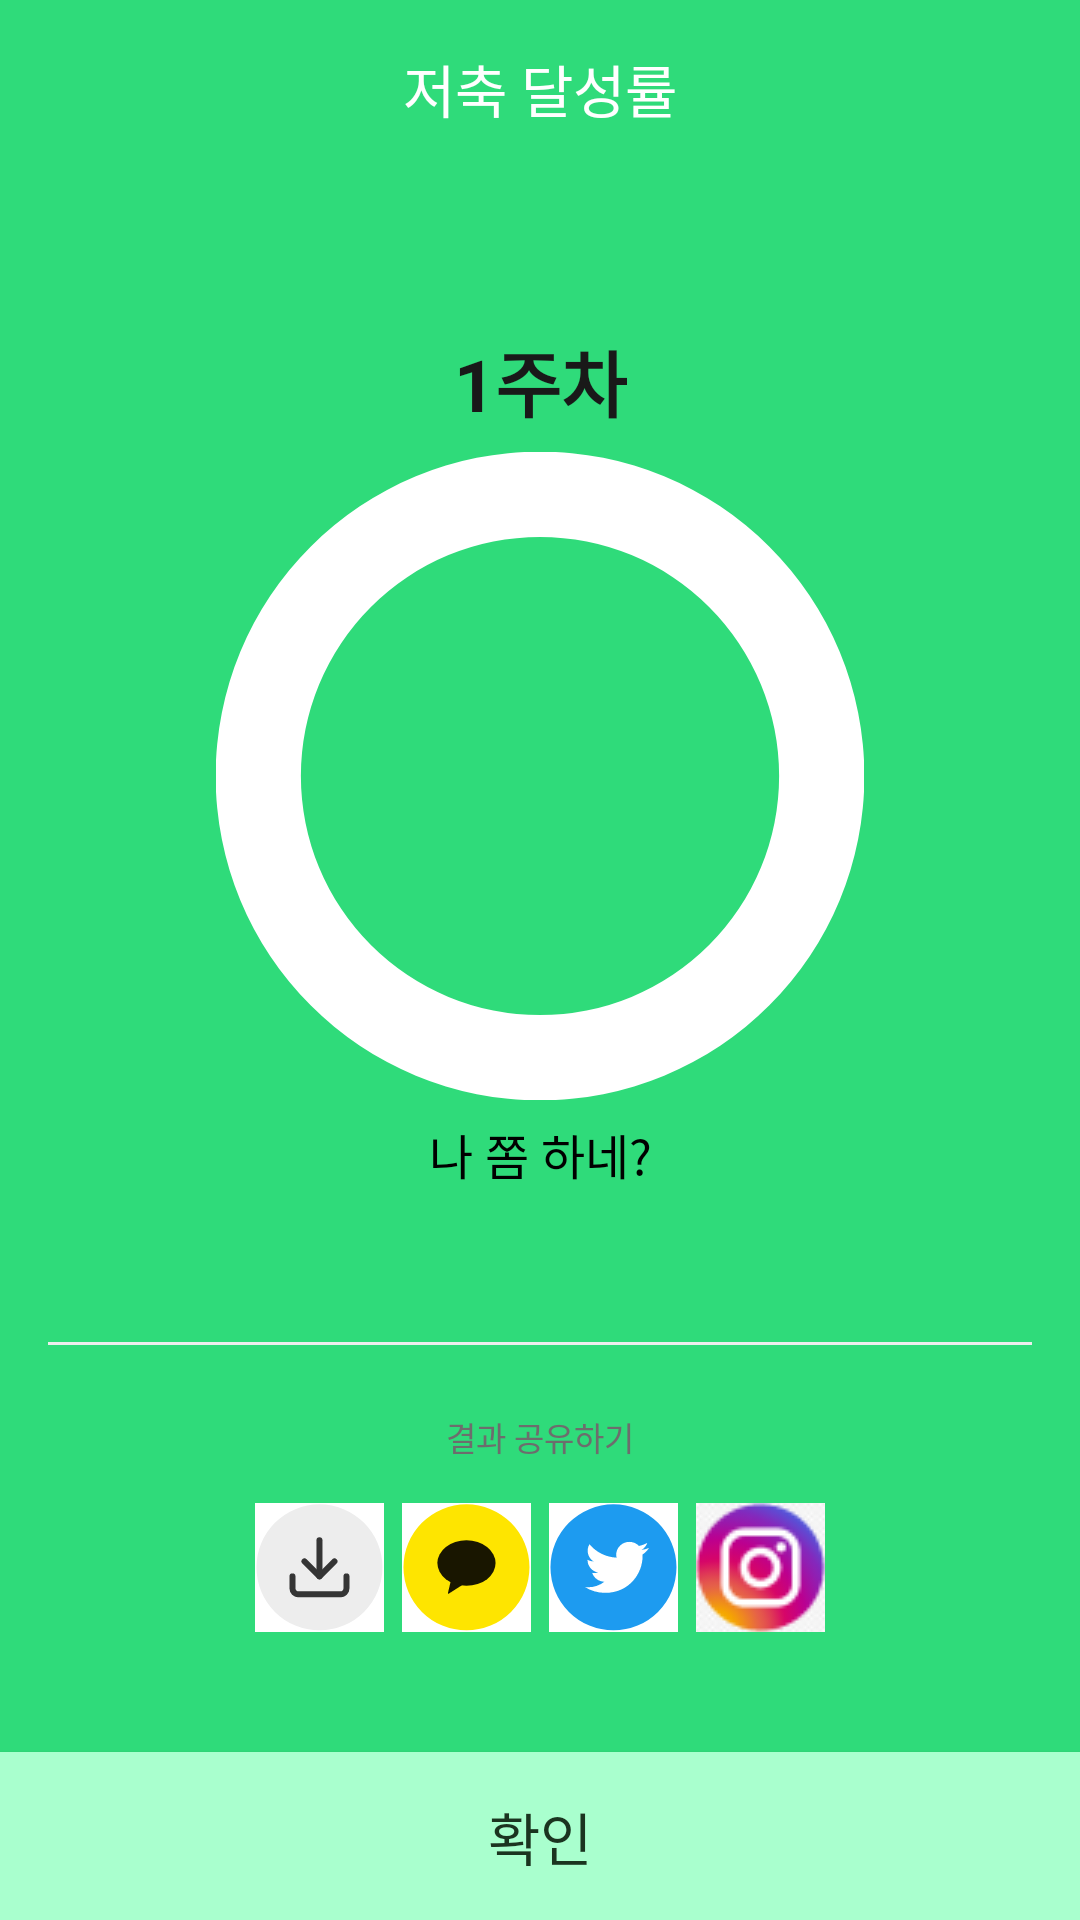

Produce the Android XML layout that renders to this screen, including the resource entries it uses.
<!-- AndroidManifest.xml: application theme Theme.Kakeibo -->
<!-- res/layout/activity_result.xml -->
<?xml version="1.0" encoding="utf-8"?>
<androidx.constraintlayout.widget.ConstraintLayout xmlns:android="http://schemas.android.com/apk/res/android"
    xmlns:app="http://schemas.android.com/apk/res-auto"
    xmlns:tools="http://schemas.android.com/tools"
    android:layout_width="match_parent"
    android:layout_height="match_parent"
    android:background="@color/main_green"
    android:id="@+id/base_layout">

    <Button
        android:id="@+id/button"
        android:layout_width="match_parent"
        android:layout_height="56dp"
        android:text="@string/okay"
        android:textColor="@color/deep_green"
        android:textSize="19sp"
        android:background="@color/light_green"
        app:layout_constraintBottom_toBottomOf="parent"/>

    <TextView
        android:id="@+id/title"
        android:layout_width="match_parent"
        android:layout_height="58.5dp"
        android:text="@string/save_rate"
        android:textColor="@color/white"
        android:textStyle="normal"
        android:textSize="19sp"
        android:gravity="center"
        app:layout_constraintTop_toTopOf="parent"/>


    <androidx.constraintlayout.widget.ConstraintLayout
        android:id="@+id/sharescreen"
        android:layout_width="match_parent"
        android:layout_height="0dp"
        android:background="@drawable/round_top_left_top_right_corner_12dp"
        app:layout_constraintBottom_toTopOf="@id/button"
        app:layout_constraintTop_toBottomOf="@id/title"
        android:paddingBottom="40dp">

        <ImageButton
            android:id="@+id/image"
            android:layout_width="wrap_content"
            android:layout_height="wrap_content"
            android:src="@drawable/icn_percentpg_imgsave"
            android:background="@color/white"
            app:layout_constraintStart_toStartOf="parent"
            app:layout_constraintBottom_toBottomOf="parent"
            android:layout_marginStart="85dp"/>

        <ImageButton
            android:id="@+id/kakao"
            android:layout_width="wrap_content"
            android:layout_height="wrap_content"
            android:src="@drawable/icn_percentpg_kakao"
            android:background="@color/white"
            app:layout_constraintBottom_toBottomOf="parent"
            app:layout_constraintStart_toStartOf="@id/image"
            app:layout_constraintEnd_toEndOf="@id/twitter"/>

        <ImageButton
            android:id="@+id/twitter"
            android:layout_width="wrap_content"
            android:layout_height="wrap_content"
            android:src="@drawable/icn_percentpg_twitter"
            android:background="@color/white"
            app:layout_constraintBottom_toBottomOf="parent"
            app:layout_constraintStart_toStartOf="@id/kakao"
            app:layout_constraintEnd_toEndOf="@id/insta"/>

        <ImageButton
            android:id="@+id/insta"
            android:layout_width="43dp"
            android:layout_height="43dp"
            android:src="@drawable/insta_icon"
            android:layout_marginEnd="85dp"
            app:layout_constraintBottom_toBottomOf="parent"
            app:layout_constraintEnd_toEndOf="parent"/>

        <TextView
            android:id="@+id/result_share"
            android:layout_width="wrap_content"
            android:layout_height="wrap_content"
            android:textStyle="normal"
            android:textSize="11sp"
            android:textColor="#6d6d6d"
            android:gravity="center_horizontal"
            android:text="@string/result_share"
            app:layout_constraintStart_toStartOf="parent"
            app:layout_constraintEnd_toEndOf="parent"
            app:layout_constraintBottom_toTopOf="@id/insta"
            android:layout_marginBottom="14dp"/>

        <View
            android:id="@+id/line"
            android:layout_width="match_parent"
            android:layout_height="1dp"
            android:layout_marginStart="16dp"
            android:layout_marginEnd="16dp"
            android:layout_marginBottom="22.3dp"
            android:background="#ededed"
            app:layout_constraintBottom_toTopOf="@id/result_share">
        </View>

        <TextView
            android:id="@+id/week"
            android:layout_width="wrap_content"
            android:layout_height="wrap_content"
            android:textStyle="bold"
            android:textSize="24sp"
            android:textColor="#191919"
            android:text="@string/week"
            app:layout_constraintStart_toStartOf="parent"
            app:layout_constraintEnd_toEndOf="parent"
            app:layout_constraintTop_toTopOf="parent"
            android:layout_marginTop="50.6dp"/>

        <TextView
            android:id="@+id/ment"
            android:layout_width="wrap_content"
            android:layout_height="wrap_content"
            android:textStyle="normal"
            android:textSize="16sp"
            android:textColor="#000000"
            android:gravity="center_horizontal"
            android:text="@string/ment"
            app:layout_constraintStart_toStartOf="parent"
            app:layout_constraintEnd_toEndOf="parent"
            app:layout_constraintBottom_toTopOf="@id/line"
            android:layout_marginBottom="51dp"/>

        <ProgressBar
            android:id="@+id/progressbar"
            style="@style/Widget.AppCompat.ProgressBar.Horizontal"
            android:layout_width="216dp"
            android:layout_height="216dp"
            app:layout_constraintStart_toStartOf="parent"
            app:layout_constraintEnd_toEndOf="parent"
            app:layout_constraintTop_toBottomOf="@id/week"
            app:layout_constraintBottom_toTopOf="@id/ment"
            android:max="100"
            android:indeterminate="false"
            android:progressDrawable="@drawable/circle_progressbar"
            android:progressBackgroundTint="@color/white"/>

        <TextView
            android:id="@+id/percent"
            android:layout_width="wrap_content"
            android:layout_height="wrap_content"
            android:shadowColor="#19000000"
            android:shadowDx="0"
            android:shadowDy="0"
            android:shadowRadius="4"
            android:textStyle="bold"
            android:textSize="32sp"
            android:textColor="#1b3420"
            android:gravity="center_horizontal"
            app:layout_constraintStart_toStartOf="parent"
            app:layout_constraintEnd_toEndOf="parent"
            app:layout_constraintTop_toBottomOf="@id/week"
            app:layout_constraintBottom_toTopOf="@id/ment"/>

    </androidx.constraintlayout.widget.ConstraintLayout>


</androidx.constraintlayout.widget.ConstraintLayout>
<!-- resources referenced by this layout -->
<resources>
  <color name="deep_green">#1b3420</color>
  <color name="light_green">#a9ffce</color>
  <color name="main_green">#2FDB7A</color>
  <color name="white">#FFFFFFFF</color>
  <!-- drawable icn_percentpg_kakao (drawable) -->
  <vector xmlns:android="http://schemas.android.com/apk/res/android"
      android:width="43dp"
      android:height="43dp"
      android:viewportWidth="43"
      android:viewportHeight="43">
    <path
        android:pathData="M21.489,21.457m-21,0a21,21 0,1 1,42 0a21,21 0,1 1,-42 0"
        android:fillColor="#FEE500"/>
    <path
        android:pathData="M11.784,20.032a9.705,7.575 0,1 0,19.41 0a9.705,7.575 0,1 0,-19.41 0z"
        android:fillColor="#191600"/>
    <path
        android:pathData="M15.292,30.098L16.317,25.74C16.337,25.655 16.424,25.605 16.507,25.63L20.438,26.827C20.56,26.864 20.583,27.028 20.475,27.097L15.518,30.259C15.405,30.331 15.261,30.229 15.292,30.098Z"
        android:fillColor="#191600"/>
  </vector>
  <!-- drawable icn_percentpg_twitter (drawable) -->
  <vector xmlns:android="http://schemas.android.com/apk/res/android"
      android:width="43dp"
      android:height="43dp"
      android:viewportWidth="43"
      android:viewportHeight="43">
    <path
        android:pathData="M21.489,21.457m-21,0a21,21 0,1 1,42 0a21,21 0,1 1,-42 0"
        android:fillColor="#1D9BF0"/>
    <path
        android:pathData="M31.182,17.189C31.195,17.374 31.195,17.558 31.195,17.744C31.195,23.416 26.782,29.957 18.713,29.957V29.954C16.33,29.957 13.996,29.289 11.989,28.029C12.336,28.07 12.684,28.09 13.033,28.091C15.008,28.093 16.927,27.445 18.481,26.25C16.604,26.216 14.958,25.018 14.383,23.27C15.04,23.394 15.718,23.368 16.364,23.196C14.317,22.791 12.845,21.032 12.845,18.989C12.845,18.97 12.845,18.952 12.845,18.934C13.454,19.266 14.137,19.451 14.835,19.471C12.908,18.211 12.314,15.702 13.478,13.74C15.705,16.422 18.991,18.052 22.519,18.224C22.165,16.734 22.648,15.171 23.788,14.123C25.555,12.498 28.333,12.582 29.994,14.309C30.977,14.12 31.918,13.767 32.78,13.267C32.452,14.261 31.767,15.105 30.851,15.641C31.721,15.541 32.571,15.313 33.371,14.966C32.782,15.829 32.04,16.581 31.182,17.189Z"
        android:fillColor="#ffffff"/>
  </vector>
  <string name="ment">나 쫌 하네?</string>
  <string name="okay">확인</string>
  <string name="result_share">결과 공유하기</string>
  <string name="save_rate">저축 달성률</string>
  <string name="week">1주차</string>
  <style name="Theme.Kakeibo" parent="Theme.AppCompat.Light.NoActionBar">
          
          <item name="colorPrimary">@color/main_green</item>
          <item name="colorPrimaryVariant">@color/purple_700</item>
          <item name="colorOnPrimary">@color/white</item>
          
          <item name="colorSecondary">@color/teal_200</item>
          <item name="colorSecondaryVariant">@color/teal_700</item>
          <item name="colorOnSecondary">@color/black</item>
          
          <item name="android:statusBarColor">@android:color/transparent</item>
          <item name="windowActionBar">false</item>
          <item name="windowNoTitle">true</item>
          
      </style>
  <color name="purple_700">#FF3700B3</color>
  <color name="teal_200">#FF03DAC5</color>
  <color name="teal_700">#FF018786</color>
  <color name="black">#FF000000</color>
</resources>
